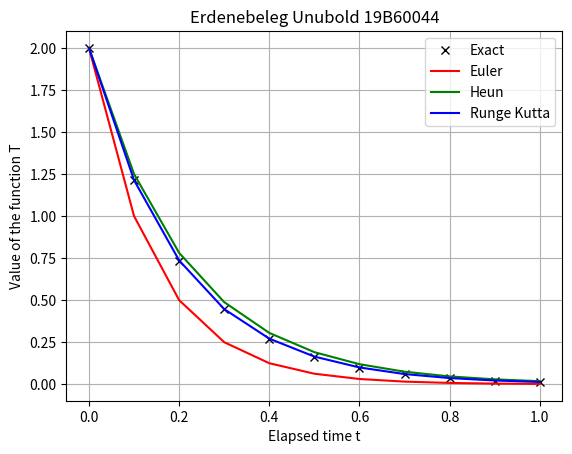

Write the Python code that produced this figure.
import numpy as np
import matplotlib.pyplot as plt

def rk4(dt,t,Tinit=2): #Tinit is 2 by default. It can be changed by assigning Tinit on call
    T = np.copy(t)
    T[0] = Tinit
    for i in range(0,t.shape[0]-1):
        h1 = dt*dTdt(t[i],T[i])
        h2 = dt*dTdt(t[i]+dt/2,T[i]+h1/2)
        h3 = dt*dTdt(t[i]+dt/2,T[i]+h2/2)
        h4 = dt*dTdt(t[i]+dt,T[i]+h3)
        T[i+1] = T[i]+(1/6)*(h1+2*h2+2*h3+h4)
    return T

def eul(dt,t,Tinit=2): #Tinit is 2 by default. It can be changed by assigning Tinit on call
    T = np.copy(t)
    T[0] = Tinit
    for i in range(0,t.shape[0]-1):
        h = dt*dTdt(t[i],T[i])
        T[i+1] = T[i] + h
    return T

def heun(dt,t,Tinit=2): #Tinit is 2 by default. It can be changed by assigning Tinit on call
    T = np.copy(t)
    T[0] = Tinit
    for i in range(0,t.shape[0]-1):
        h1 = dt*dTdt(t[i],T[i])
        h2 = dt*dTdt(t[i]+dt,T[i]+h1)
        T[i+1] = T[i]+0.5*(h1+h2)
    return T

def exct(dt,t,Tinit=2): #Tinit is 2 by default. It can be changed by assigning Tinit on call
    return Tinit*np.exp(-5*t)
    
def dTdt(t,T):
    return -5*T

##Main Program
dt = 0.1
t = np.arange(0.,1.0+dt,dt)

T = exct(dt,t)
plt.plot(t,T,'kx',label= 'Exact') # Exact in black x

T = eul(dt,t)
plt.plot(t,T,'r-',label= 'Euler') # Euler is red line
T = heun(dt,t)
plt.plot(t,T,'g-',label= 'Heun') # Heun is green line
T = rk4(dt,t)
plt.plot(t,T, 'b-',label= 'Runge Kutta') #RK4 is blue line
plt.title('Erdenebeleg Unubold 19B60044')
plt.xlabel('Elapsed time t')
plt.ylabel('Value of the function T')
plt.grid(1)
plt.legend()
plt.show()